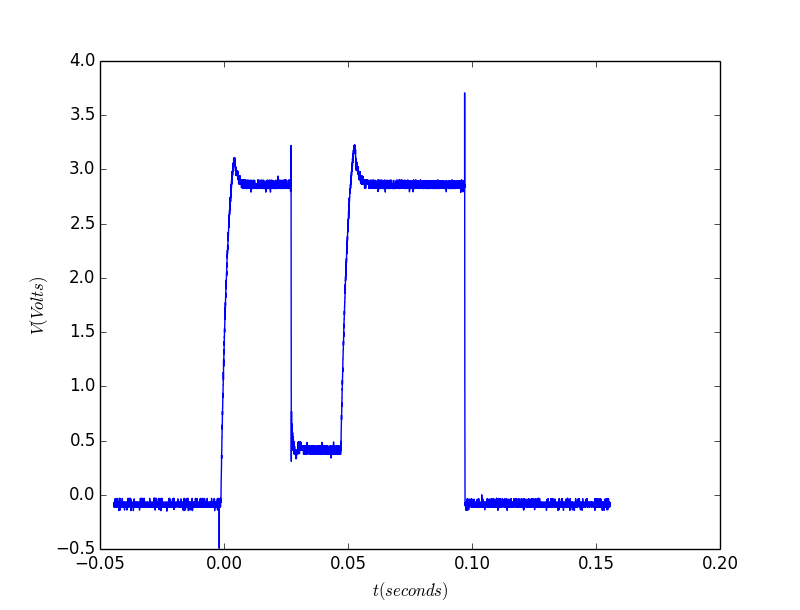

Data behind this chart, as committed beside it:
x-axis, 1, 2
second, Volt, Volt
-44.400000E-03, , 
-44.392000E-03, , 
-44.384000E-03, , 
-44.376000E-03, -110.804018E-03, -3.070477353E+00
-44.368000E-03, -110.804018E-03, -3.070477353E+00
-44.360000E-03, -75.628139E-03, -3.105653232E+00
-44.352000E-03, -70.603013E-03, -3.072989916E+00
-44.344000E-03, -70.603013E-03, -3.070477353E+00
-44.336000E-03, -105.778892E-03, -3.070477353E+00
-44.328000E-03, -110.804018E-03, -3.070477353E+00
-44.320000E-03, -110.804018E-03, -3.070477353E+00
-44.312000E-03, -110.804018E-03, -3.070477353E+00
-44.304000E-03, -73.115576E-03, -3.070477353E+00
-44.296000E-03, -105.778892E-03, -3.070477353E+00
-44.288000E-03, -110.804018E-03, -3.105653232E+00
-44.280000E-03, -73.115576E-03, -3.072989916E+00
-44.272000E-03, -105.778892E-03, -3.070477353E+00
-44.264000E-03, -73.115576E-03, -3.070477353E+00
-44.256000E-03, -105.778892E-03, -3.070477353E+00
-44.248000E-03, -110.804018E-03, -3.070477353E+00
-44.240000E-03, -110.804018E-03, -3.070477353E+00
-44.232000E-03, -73.115576E-03, -3.070477353E+00
-44.224000E-03, -105.778892E-03, -3.105653232E+00
-44.216000E-03, -73.115576E-03, -3.110678358E+00
-44.208000E-03, -105.778892E-03, -3.072989916E+00
-44.200000E-03, -110.804018E-03, -3.105653232E+00
-44.192000E-03, -73.115576E-03, -3.072989916E+00
-44.184000E-03, -105.778892E-03, -3.070477353E+00
-44.176000E-03, -110.804018E-03, -3.070477353E+00
-44.168000E-03, -110.804018E-03, -3.070477353E+00
-44.160000E-03, -73.115576E-03, -3.070477353E+00
-44.152000E-03, -105.778892E-03, -3.070477353E+00
-44.144000E-03, -110.804018E-03, -3.105653232E+00
-44.136000E-03, -73.115576E-03, -3.072989916E+00
-44.128000E-03, -105.778892E-03, -3.105653232E+00
-44.120000E-03, -73.115576E-03, -3.072989916E+00
-44.112000E-03, -105.778892E-03, -3.070477353E+00
-44.104000E-03, -73.115576E-03, -3.070477353E+00
-44.096000E-03, -70.603013E-03, -3.070477353E+00
-44.088000E-03, -70.603013E-03, -3.032788912E+00
-44.080000E-03, -70.603013E-03, -3.065452228E+00
-44.072000E-03, -105.778892E-03, -3.070477353E+00
-44.064000E-03, -110.804018E-03, -3.070477353E+00
-44.056000E-03, -73.115576E-03, -3.105653232E+00
-44.048000E-03, -70.603013E-03, -3.110678358E+00
-44.040000E-03, -105.778892E-03, -3.110678358E+00
-44.032000E-03, -37.939697E-03, -3.072989916E+00
-44.024000E-03, -100.753766E-03, -3.070477353E+00
-44.016000E-03, -37.939697E-03, -3.070477353E+00
-44.008000E-03, -100.753766E-03, -3.105653232E+00
-44.000000E-03, -110.804018E-03, -3.072989916E+00
-43.992000E-03, -73.115576E-03, -3.070477353E+00
-43.984000E-03, -70.603013E-03, -3.070477353E+00
-43.976000E-03, -70.603013E-03, -3.070477353E+00
-43.968000E-03, -70.603013E-03, -3.070477353E+00
-43.960000E-03, -70.603013E-03, -3.070477353E+00
-43.952000E-03, -70.603013E-03, -3.070477353E+00
-43.944000E-03, -70.603013E-03, -3.070477353E+00
-43.936000E-03, -70.603013E-03, -3.070477353E+00
... 24,941 more rows
